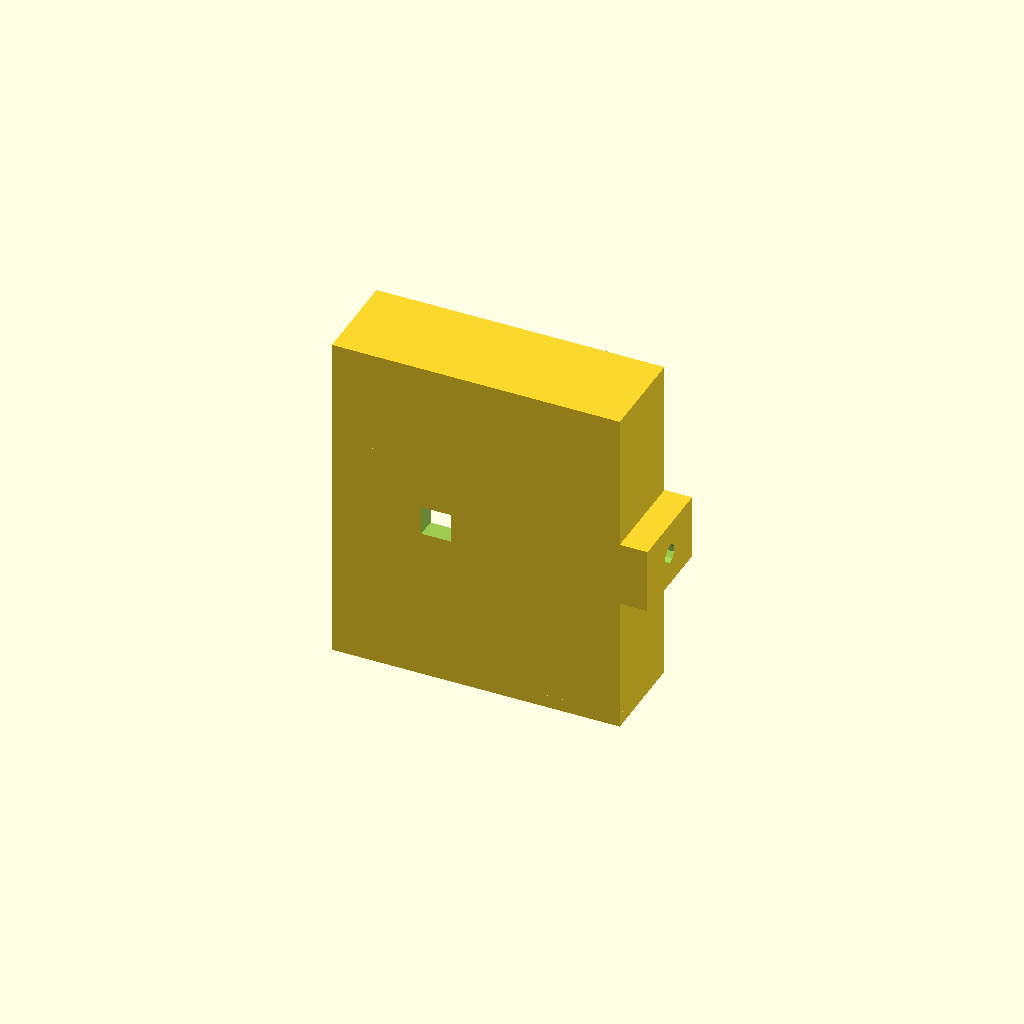
Cell 1: rendered with the file's own defaults.
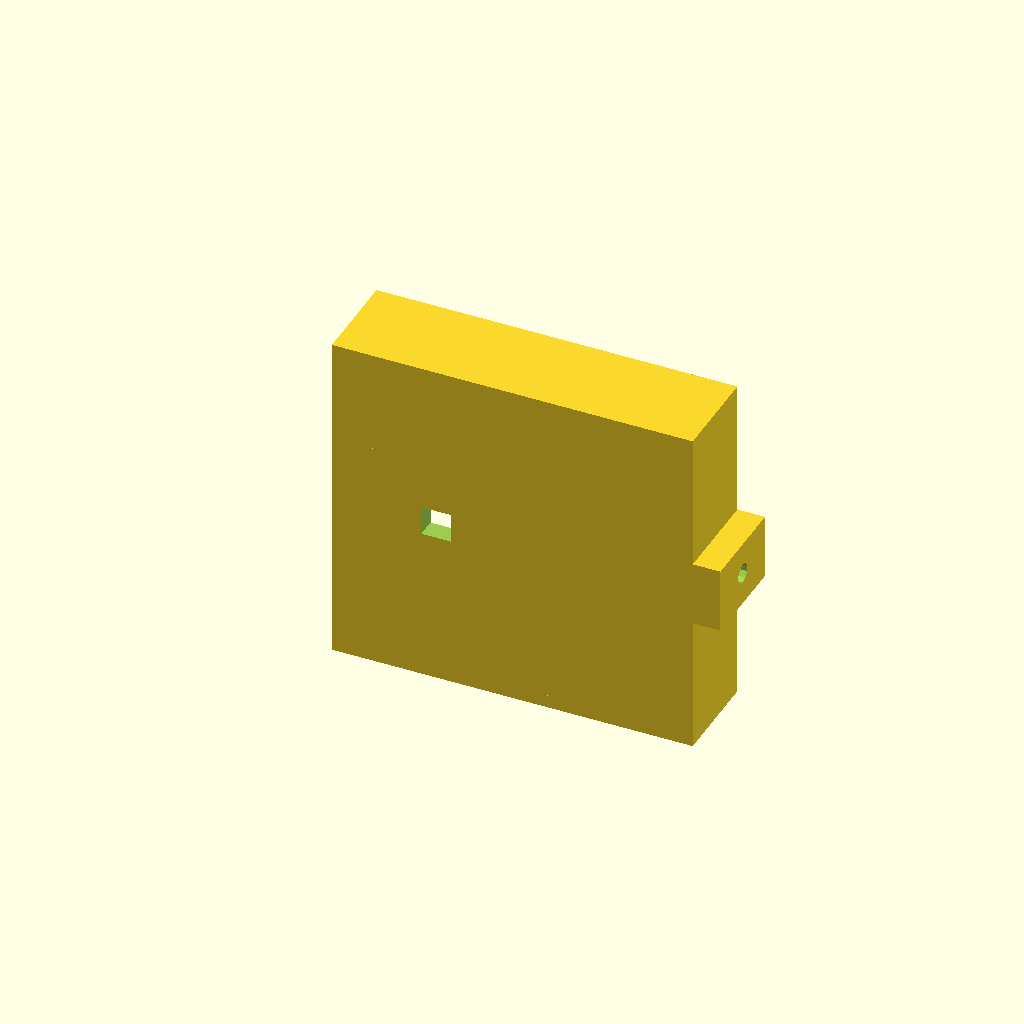
Cell 2: batX = 44.8 (everything else at default).
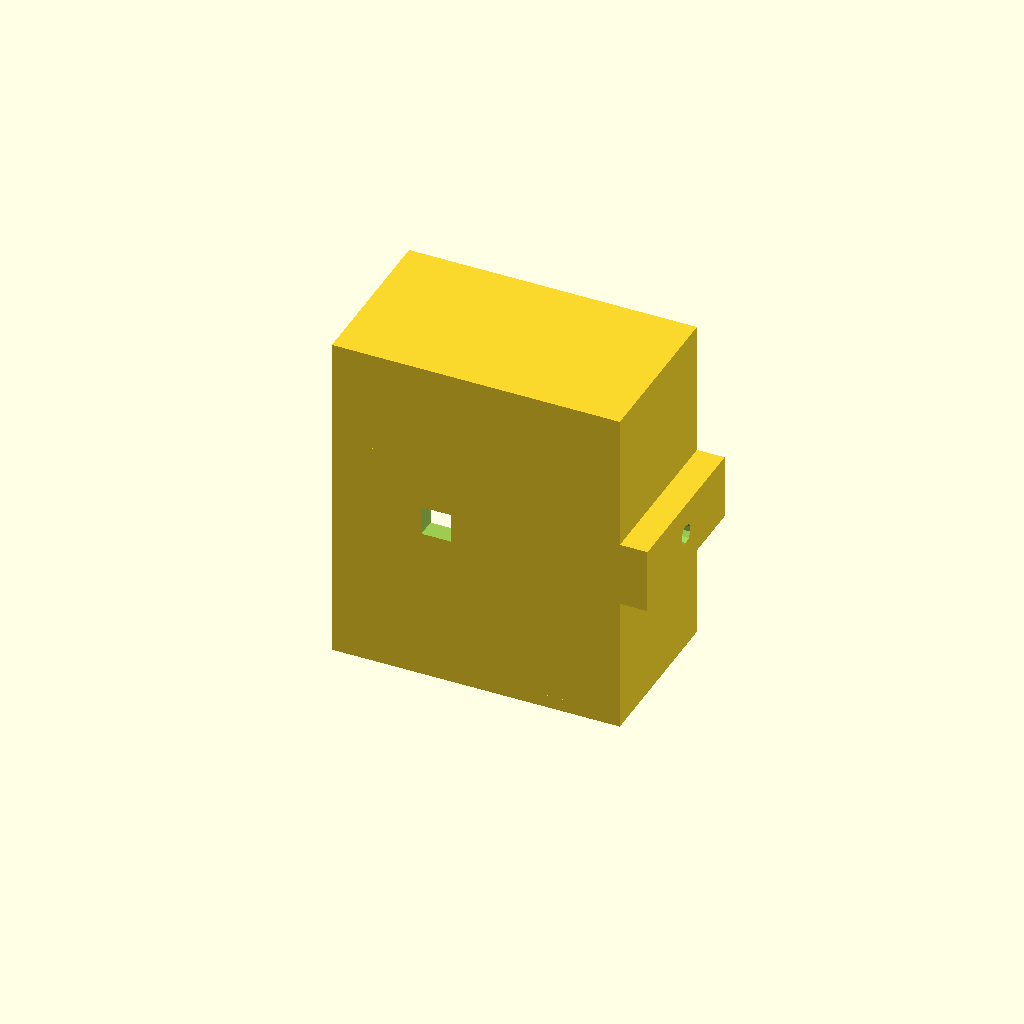
Cell 3: the same model with batY = 42.8.
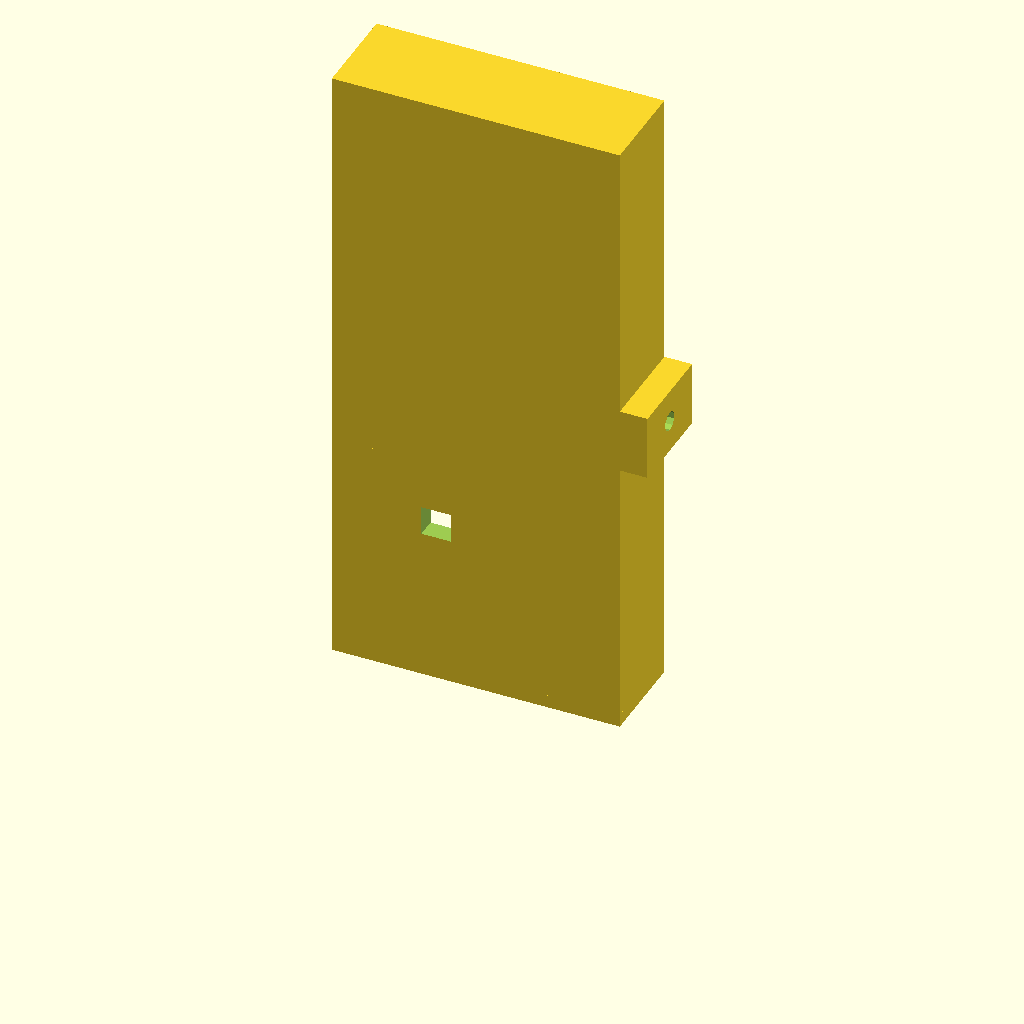
Cell 4: the same model with batZ = 181.
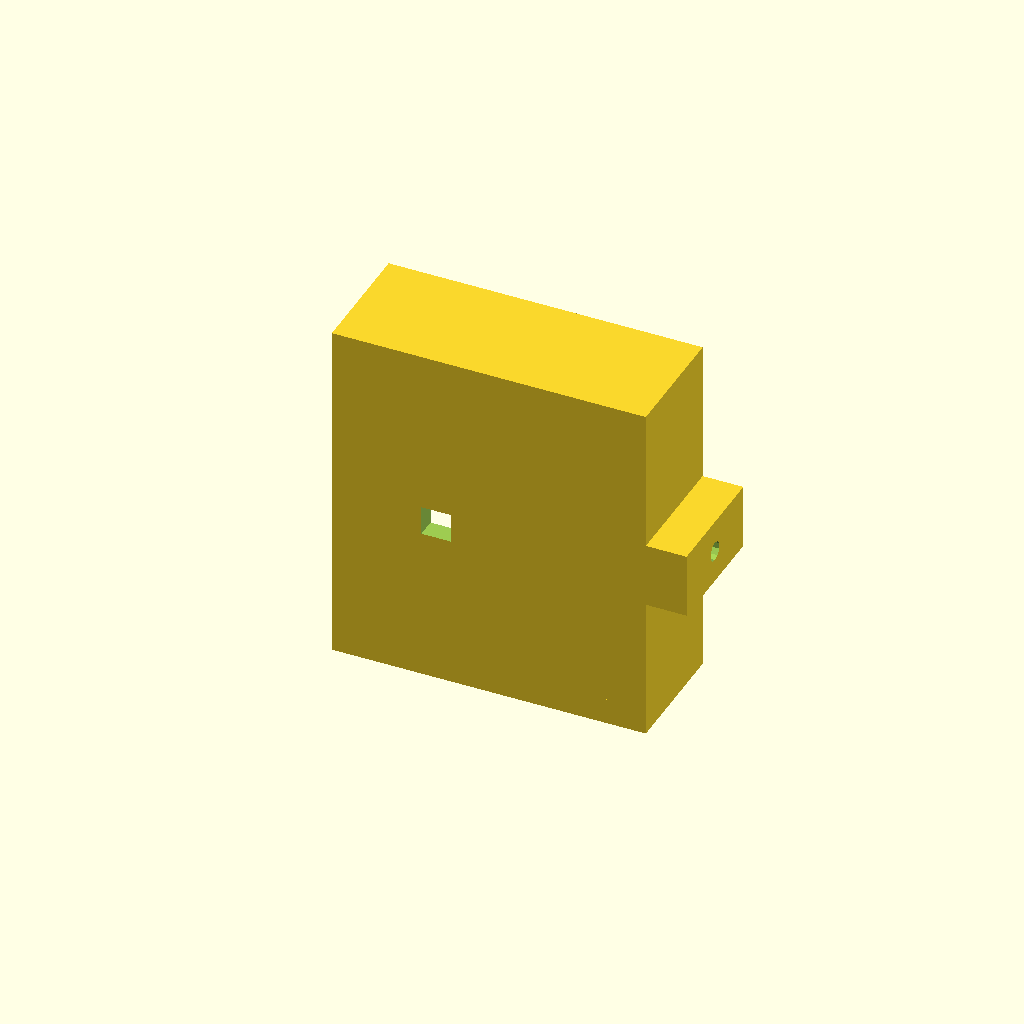
Cell 5 — pared set to 8, the other parameters unchanged.
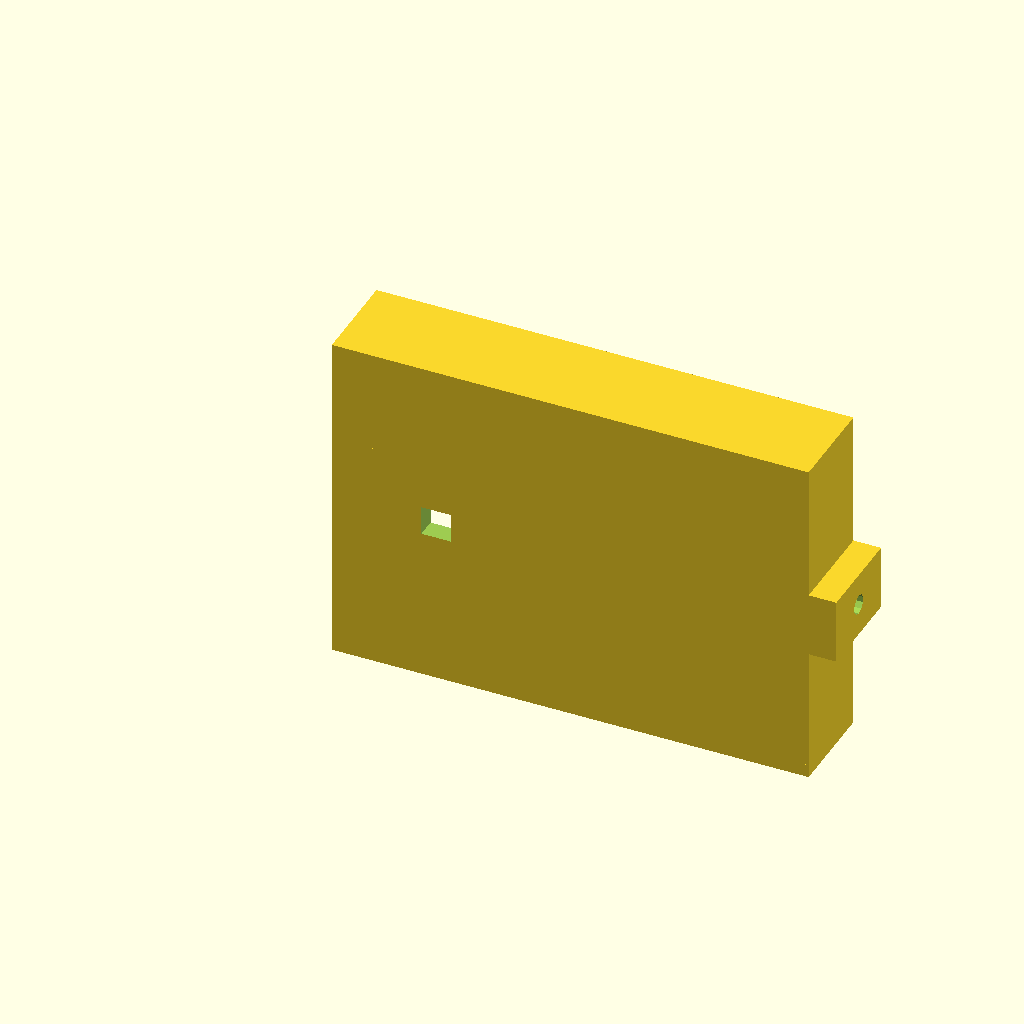
Cell 6: the same model with raspX = 116.
All cells are drawn from one camera (rotation 55°, 0°, 25°, orthographic, colour scheme Cornfield), so only the parameter changes between them.
OpenSCAD source file IR/1/Frente2.scad:
batX = 22.4;//Ancho frente
batY = 21.4;//Alto frente
batZ = 90.5;//Profundo


pared = 4;
pared2 = 2*pared;
medPared = pared/2;

raspX = 58;
raspY = 18;
raspZ = 84.5;

h = batY+pared2;

mainAreaX = raspX+batX+pared2; 
mainAreaY = batY+pared2;
mainAreaZ = batZ+pared+5+4;

mainAreaIntX = mainAreaX-pared2;
mainAreaIntY = mainAreaY-pared;
mainAreaIntZ = mainAreaZ-pared;

x1 = pared+3.5;
z1 = 23.6;
x2 = x1+50;
x3 = pared+3.5;
z3 = 81.9;

cejaHorPosX = mainAreaX-batX-pared;
cejaVertPosX = mainAreaX-pared-2;
torH = 18+pared;


//tripod

camNonTripod();

translate([mainAreaX-1,0/*(pared2+batY-20)/2*/,(mainAreaZ/2)-10])
tripodHole();









module tripodHole()
{
difference()
{
cube([4.5+pared+1,pared2+batY,20]);
translate([pared+0.6,(pared2+batY)/2,10])
rotate([0,90,0])
cylinder(r=3,5);
}
}

module camNonTripod()
{
	baseConHome();
	translate([32,0,52])
	camHole();
}

module baseConHome()
{
	difference()
	{
		baseSinHole();

		translate([22,-1,42])
		cube([20,20,20]);
	}
}

module camHole()
{
	difference()
	{
		translate([-20,0,-20])
		cube([40,6,40]);

		translate([-4.5,-0.1,-4.5])
		cube([9,9,9]);
	}
}

module baseSinHole()
{
difference()
{
	baseHoles();

	translate([medPared,batY+pared,pared])
	doTop();	
}
}

module doTop()
{
	cube([
			mainAreaX-pared,
			pared+0.1,
			mainAreaZ-pared2+medPared
	  	]);
}

module baseHoles()
{
	difference()
	{
		baseBatTorn();
		raspHoles();
	}
}


module raspHoles()
{

	posIni = torH-pared-4;

	translate([-3,posIni,32-4.5])
	cube([pared2,9,9]);

	translate([-3,posIni,54-8-2])
	cube([pared2,8,18]);

	translate([-3,posIni,75-4.5-2])
	cube([pared2,7,11]);

}

module baseBatTorn()
{


difference()
{
	cube([
			mainAreaX,
			mainAreaY,
			mainAreaZ
	  	]);

	translate([pared+0.1,pared+0.1,-0.1])
	cube([
			mainAreaIntX,
			mainAreaIntY,
			mainAreaIntZ
	  	]);

}

//Ceja horizontal
translate([cejaHorPosX,0,0])
cube([batX+pared,pared+2,pared]);

//Ceja vertical
translate([cejaVertPosX,0,0])
cube([pared+2,pared2+batY,pared]);

//Tornillos
translate([x1,0,z1])
tornCyl();
translate([x2,0,z1])
tornCyl();
translate([x1,0,z3])
tornCyl();
translate([x2,0,z3])
tornCyl();

}











module tornCyl()
{
	rotate([-90,0,0])
	{
		difference()
		{
			cylinder(r=3.5,torH);
			translate([0,0,(torH/2)+1])
			cylinder(r=2,torH/2);
		}
	}
}





//batPosX = mainAreaX-pared-batX;
//translate([batPosX,pared,pared])
//cube([batX,batY,batZ]);
Parameter table extracted from the source (name, type, default, range or options):
batX: number, default 22.4
batY: number, default 21.4
batZ: number, default 90.5
pared: number, default 4
raspX: number, default 58
raspY: number, default 18
raspZ: number, default 84.5
z1: number, default 23.6
z3: number, default 81.9
